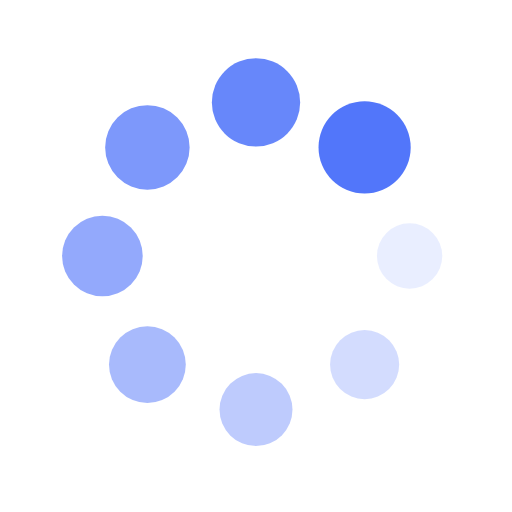
t = 0.00 s
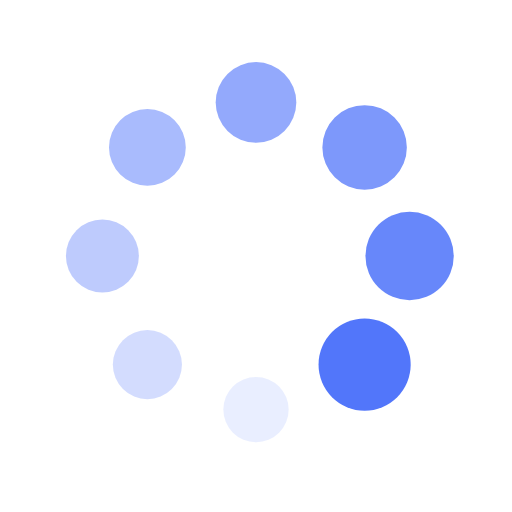
t = 0.28 s
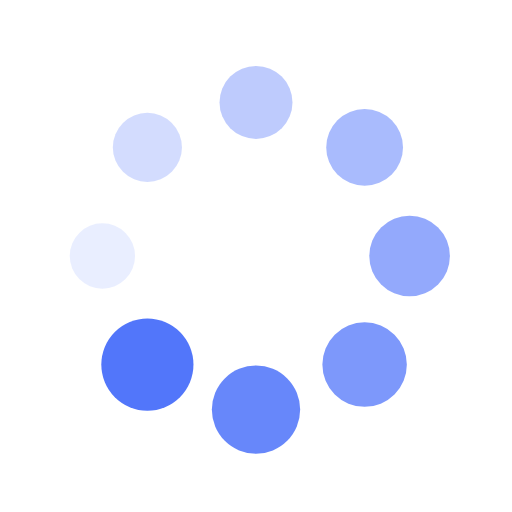
t = 0.56 s
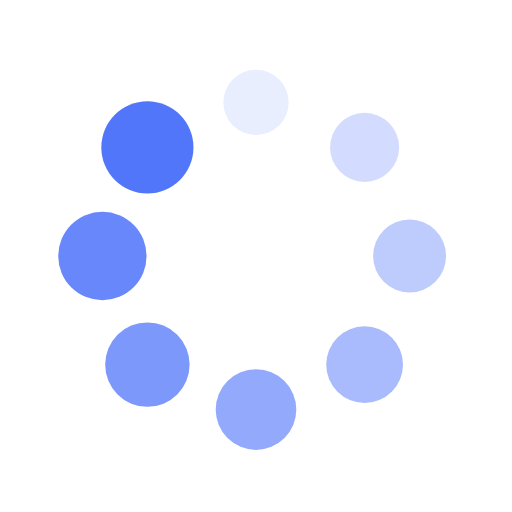
t = 0.84 s

The animated SVG that drew these frames (rendered in a browser with its animation timeline set to each time). Animation: 16 SMIL elements (animate=8,animateTransform=8); one cycle of 1.12 s, repeats indefinitely.

<svg xmlns="http://www.w3.org/2000/svg" viewBox="0 0 100 100" preserveAspectRatio="xMidYMid" width="200" height="200" style="shape-rendering: auto; display: block; background: none;" xmlns:xlink="http://www.w3.org/1999/xlink"><g><g transform="translate(80,50)">
<g transform="rotate(0)">
<circle fill-opacity="1" fill="#5276fa" r="6" cy="0" cx="0">
  <animateTransform repeatCount="indefinite" dur="1.1235955056179776s" keyTimes="0;1" values="1.5 1.5;1 1" begin="-0.9831460674157303s" type="scale" attributeName="transform"></animateTransform>
  <animate begin="-0.9831460674157303s" values="1;0" repeatCount="indefinite" dur="1.1235955056179776s" keyTimes="0;1" attributeName="fill-opacity"></animate>
</circle>
</g>
</g><g transform="translate(71.21320343559643,71.21320343559643)">
<g transform="rotate(45)">
<circle fill-opacity="0.875" fill="#5276fa" r="6" cy="0" cx="0">
  <animateTransform repeatCount="indefinite" dur="1.1235955056179776s" keyTimes="0;1" values="1.5 1.5;1 1" begin="-0.8426966292134831s" type="scale" attributeName="transform"></animateTransform>
  <animate begin="-0.8426966292134831s" values="1;0" repeatCount="indefinite" dur="1.1235955056179776s" keyTimes="0;1" attributeName="fill-opacity"></animate>
</circle>
</g>
</g><g transform="translate(50,80)">
<g transform="rotate(90)">
<circle fill-opacity="0.75" fill="#5276fa" r="6" cy="0" cx="0">
  <animateTransform repeatCount="indefinite" dur="1.1235955056179776s" keyTimes="0;1" values="1.5 1.5;1 1" begin="-0.7022471910112359s" type="scale" attributeName="transform"></animateTransform>
  <animate begin="-0.7022471910112359s" values="1;0" repeatCount="indefinite" dur="1.1235955056179776s" keyTimes="0;1" attributeName="fill-opacity"></animate>
</circle>
</g>
</g><g transform="translate(28.786796564403577,71.21320343559643)">
<g transform="rotate(135)">
<circle fill-opacity="0.625" fill="#5276fa" r="6" cy="0" cx="0">
  <animateTransform repeatCount="indefinite" dur="1.1235955056179776s" keyTimes="0;1" values="1.5 1.5;1 1" begin="-0.5617977528089888s" type="scale" attributeName="transform"></animateTransform>
  <animate begin="-0.5617977528089888s" values="1;0" repeatCount="indefinite" dur="1.1235955056179776s" keyTimes="0;1" attributeName="fill-opacity"></animate>
</circle>
</g>
</g><g transform="translate(20,50.00000000000001)">
<g transform="rotate(180)">
<circle fill-opacity="0.5" fill="#5276fa" r="6" cy="0" cx="0">
  <animateTransform repeatCount="indefinite" dur="1.1235955056179776s" keyTimes="0;1" values="1.5 1.5;1 1" begin="-0.42134831460674155s" type="scale" attributeName="transform"></animateTransform>
  <animate begin="-0.42134831460674155s" values="1;0" repeatCount="indefinite" dur="1.1235955056179776s" keyTimes="0;1" attributeName="fill-opacity"></animate>
</circle>
</g>
</g><g transform="translate(28.78679656440357,28.786796564403577)">
<g transform="rotate(225)">
<circle fill-opacity="0.375" fill="#5276fa" r="6" cy="0" cx="0">
  <animateTransform repeatCount="indefinite" dur="1.1235955056179776s" keyTimes="0;1" values="1.5 1.5;1 1" begin="-0.2808988764044944s" type="scale" attributeName="transform"></animateTransform>
  <animate begin="-0.2808988764044944s" values="1;0" repeatCount="indefinite" dur="1.1235955056179776s" keyTimes="0;1" attributeName="fill-opacity"></animate>
</circle>
</g>
</g><g transform="translate(49.99999999999999,20)">
<g transform="rotate(270)">
<circle fill-opacity="0.25" fill="#5276fa" r="6" cy="0" cx="0">
  <animateTransform repeatCount="indefinite" dur="1.1235955056179776s" keyTimes="0;1" values="1.5 1.5;1 1" begin="-0.1404494382022472s" type="scale" attributeName="transform"></animateTransform>
  <animate begin="-0.1404494382022472s" values="1;0" repeatCount="indefinite" dur="1.1235955056179776s" keyTimes="0;1" attributeName="fill-opacity"></animate>
</circle>
</g>
</g><g transform="translate(71.21320343559643,28.78679656440357)">
<g transform="rotate(315)">
<circle fill-opacity="0.125" fill="#5276fa" r="6" cy="0" cx="0">
  <animateTransform repeatCount="indefinite" dur="1.1235955056179776s" keyTimes="0;1" values="1.5 1.5;1 1" begin="0s" type="scale" attributeName="transform"></animateTransform>
  <animate begin="0s" values="1;0" repeatCount="indefinite" dur="1.1235955056179776s" keyTimes="0;1" attributeName="fill-opacity"></animate>
</circle>
</g>
</g><g></g></g><!-- [ldio] generated by https://loading.io --></svg>
